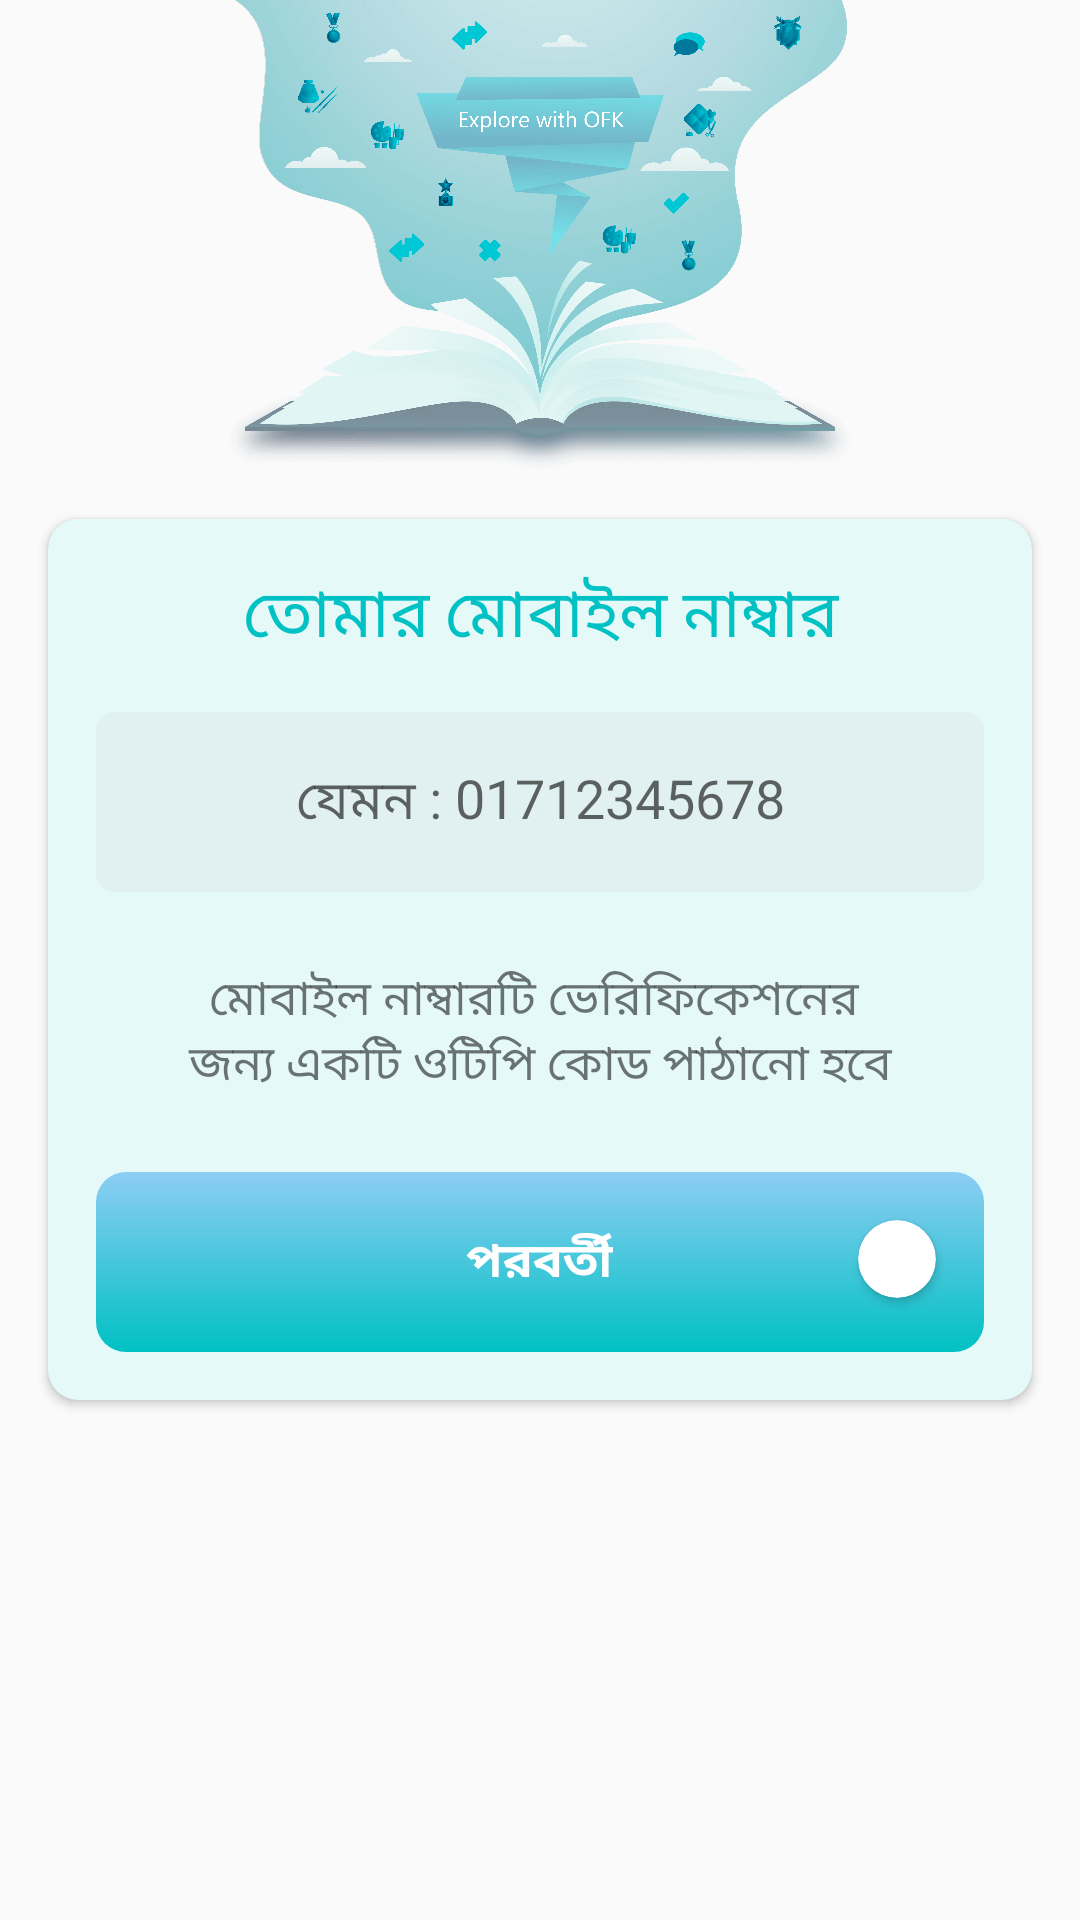

Android layout source for this screen:
<!-- AndroidManifest.xml: application theme AppTheme.Transparent -->
<!-- res/layout/fragment_input_number.xml -->
<?xml version="1.0" encoding="utf-8"?>
<RelativeLayout xmlns:android="http://schemas.android.com/apk/res/android"
    xmlns:app="http://schemas.android.com/apk/res-auto"
    xmlns:tools="http://schemas.android.com/tools"
    android:layout_width="match_parent"
    android:layout_height="match_parent"
    tools:context=".InfoActivityFragment.InputNumberFragment">

    <ImageView
        android:layout_width="wrap_content"
        android:layout_height="wrap_content"
        android:layout_above="@+id/inputPhoneNumberCardView"
        android:layout_centerHorizontal="true"
        android:src="@drawable/info_top" />

    <androidx.cardview.widget.CardView
        android:id="@+id/inputPhoneNumberCardView"
        android:layout_width="match_parent"
        android:layout_height="wrap_content"
        android:layout_centerInParent="true"
        android:layout_margin="16dp"
        app:cardCornerRadius="10dp">

        <LinearLayout
            android:background="@color/progressCyanLight"
            android:layout_width="match_parent"
            android:layout_height="wrap_content"
            android:orientation="vertical">

            <TextView
                android:layout_width="match_parent"
                android:layout_height="wrap_content"
                android:layout_marginTop="16dp"
                android:fontFamily="@font/solaimanlipi_bold"
                android:gravity="center_horizontal"
                android:text="@string/youNumber"
                android:textAppearance="@style/TextAppearance.AppCompat.Large"
                android:textColor="@color/progressCyan" />

            <EditText
                android:id="@+id/phoneNumberEditText"
                android:layout_width="match_parent"
                android:layout_height="60dp"
                android:layout_margin="16dp"
                android:background="@drawable/input_number_edittext"
                android:fontFamily="@font/solaimanlipi"
                android:gravity="center"
                android:hint="@string/youNumberExample"
                android:inputType="phone"
                android:textColor="@android:color/white" />

            <TextView
                android:layout_width="match_parent"
                android:layout_height="wrap_content"
                android:layout_marginTop="8dp"
                android:layout_marginBottom="8dp"
                android:fontFamily="@font/solaimanlipi"
                android:gravity="center_horizontal"
                android:text="@string/yourNumberOTP"
                android:textSize="16sp" />

            <RelativeLayout
                android:id="@+id/nextButton"
                android:layout_width="match_parent"
                android:layout_height="60dp"
                android:layout_margin="16dp"
                android:background="@drawable/next_button"
                android:clickable="true"
                android:focusable="true"
                android:foreground="?attr/selectableItemBackground">

                <TextView
                    android:layout_width="wrap_content"
                    android:layout_height="wrap_content"
                    android:layout_centerInParent="true"
                    android:fontFamily="@font/solaimanlipi"
                    android:text="@string/next"
                    android:textColor="@android:color/white"
                    android:textSize="16sp"
                    android:textStyle="bold" />

                <androidx.cardview.widget.CardView
                    android:layout_width="26dp"
                    android:layout_height="26dp"
                    android:layout_alignParentEnd="true"
                    android:layout_margin="16dp"
                    app:cardCornerRadius="13dp">

                    <ImageView
                        android:layout_width="wrap_content"
                        android:layout_height="wrap_content"
                        android:layout_gravity="center"
                        android:padding="4dp"
                        android:src="@drawable/ic_baseline_arrow_forward_ios_24" />

                </androidx.cardview.widget.CardView>


            </RelativeLayout>
        </LinearLayout>

    </androidx.cardview.widget.CardView>

</RelativeLayout>
<!-- resources referenced by this layout -->
<resources>
  <color name="progressCyan">#00c1c3</color>
  <color name="progressCyanLight">#1A00c1c3</color>
  <!-- drawable info_top: png bitmap (drawable-hdpi, 130574 bytes) -->
  <!-- drawable input_number_edittext (drawable) -->
  <?xml version="1.0" encoding="utf-8"?>
  <shape xmlns:android="http://schemas.android.com/apk/res/android"
      android:padding="10dp"
      android:shape="rectangle">
  
      <solid android:color="#40D3D3D3" />
  
      <corners
          android:bottomLeftRadius="6dp"
          android:bottomRightRadius="6dp"
          android:topLeftRadius="6dp"
          android:topRightRadius="6dp" />
  </shape>
  <!-- drawable next_button (drawable) -->
  <?xml version="1.0" encoding="utf-8"?>
  <shape xmlns:android="http://schemas.android.com/apk/res/android"
      android:padding="10dp"
      android:shape="rectangle">
  
      <gradient
          android:angle="90"
          android:endColor="#8DCDF4"
          android:gradientRadius="40dp"
          android:startColor="@color/progressCyan"
          android:type="linear" />
  
      <corners
          android:bottomLeftRadius="10dp"
          android:bottomRightRadius="10dp"
          android:topLeftRadius="10dp"
          android:topRightRadius="10dp" />
  </shape>
  <string name="next" translatable="false">পরবর্তী</string>
  <string name="youNumber" translatable="false">তোমার মোবাইল নাম্বার</string>
  <string name="youNumberExample" translatable="false">যেমন : 01712345678</string>
  <string name="yourNumberOTP" translatable="false">মোবাইল নাম্বারটি ভেরিফিকেশনের \nজন্য একটি ওটিপি কোড পাঠানো হবে</string>
  <style name="AppTheme.Transparent" parent="Theme.AppCompat.Light.NoActionBar">
          <item name="colorPrimary">@color/colorPrimary</item>
          <item name="colorPrimaryDark">@color/colorPrimaryDark</item>
          <item name="colorAccent">@color/colorAccent</item>
          <item name="android:windowTranslucentStatus">true</item>
          <item name="android:windowTranslucentNavigation">false</item>
          <item name="android:windowContentTransitions">true</item>
  
          <item name="android:windowAnimationStyle">@style/CustomActivityAnimation</item>
  
          <item name="colorControlHighlight">@color/colorPrimaryRipple</item>
  
          <item name="otpViewStyle">@style/OtpWidget.OtpView</item>
  
          
          <item name="android:windowLightStatusBar">true</item>
      </style>
  <color name="colorPrimary">#ff9700</color>
  <color name="colorPrimaryDark">#c66800</color>
  <color name="colorAccent">#FF2746</color>
  <style name="CustomActivityAnimation" parent="@android:style/Animation.Activity">
          <item name="android:activityOpenEnterAnimation">@anim/slide_in_right</item>
          <item name="android:activityOpenExitAnimation">@anim/slide_out_left</item>
          <item name="android:activityCloseEnterAnimation">@anim/slide_in_left</item>
          <item name="android:activityCloseExitAnimation">@anim/slide_out_right</item>
      </style>
  <color name="colorPrimaryRipple">#42ff9700</color>
</resources>
